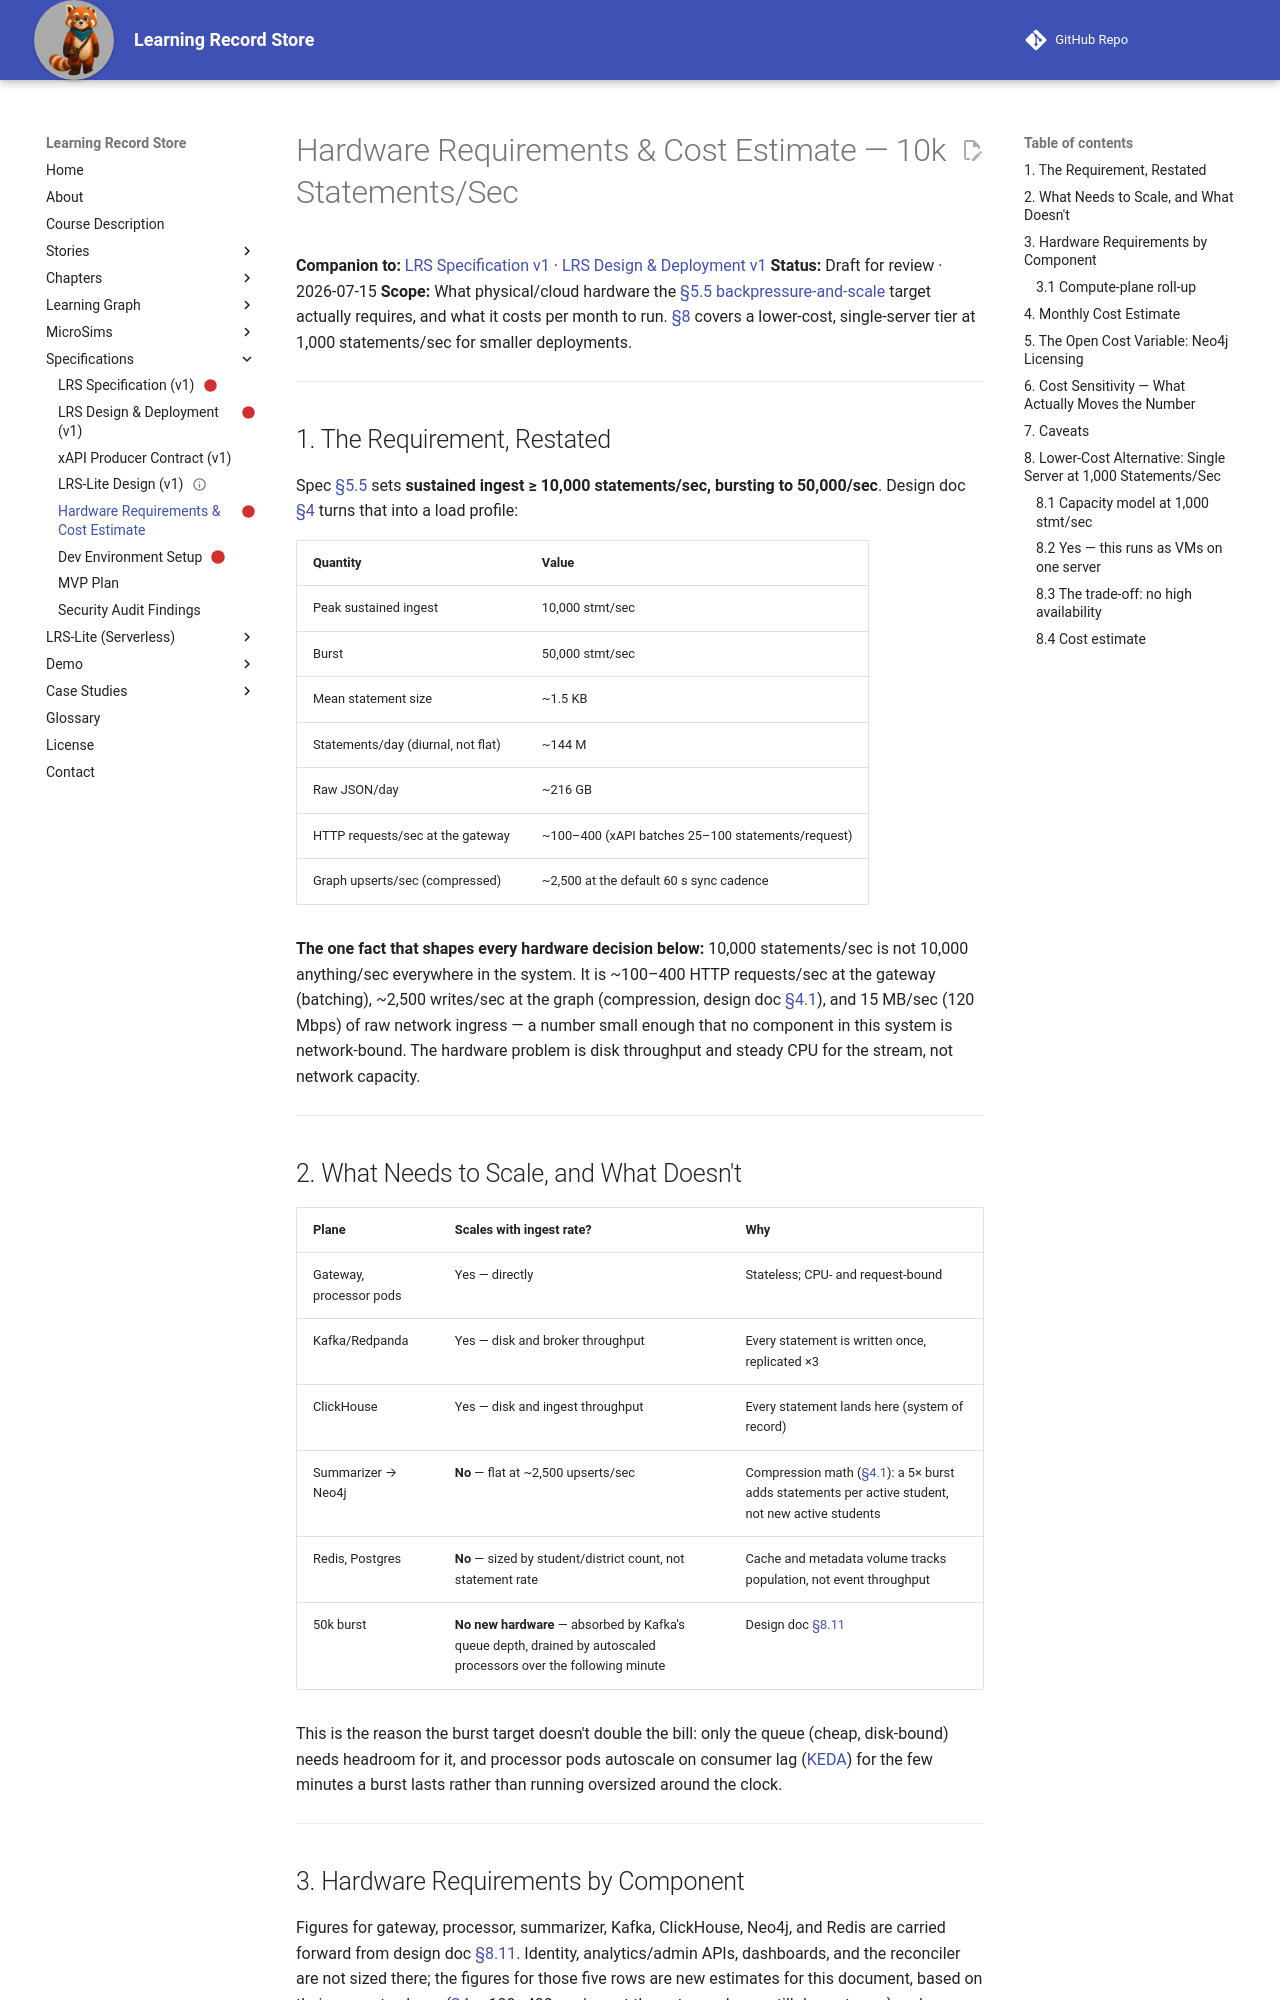

repository: dmccreary/learning-record-store · page: specs/hardware-requirements/index.html · generator: mkdocs

---
title: Hardware Requirements & Cost Estimate — 10k Statements/Sec
description: Server and cloud-infrastructure sizing for the LRS at the specification's peak-sustained ingest target and at a lower-cost single-server tier, with component-by-component monthly cost estimates.
image: ../img/cover.png
status: scaffold
---

# Hardware Requirements & Cost Estimate — 10k Statements/Sec

**Companion to:** [LRS Specification v1](./lrs-spec-v1.md) · [LRS Design & Deployment v1](./lrs-design-v1.md)
**Status:** Draft for review · 2026-07-15
**Scope:** What physical/cloud hardware the [§5.5 backpressure-and-scale](./lrs-spec-v1.md#55-backpressure-and-scale) target actually requires, and what it costs per month to run. [§8](#8-lower-cost-alternative-single-server-at-1000-statementssec) covers a lower-cost, single-server tier at 1,000 statements/sec for smaller deployments.

---

## 1. The Requirement, Restated

Spec [§5.5](./lrs-spec-v1.md#55-backpressure-and-scale) sets **sustained ingest ≥ 10,000 statements/sec, bursting to 50,000/sec**. Design doc [§4](./lrs-design-v1.md#4-capacity-model) turns that into a load profile:

| Quantity | Value |
|----------|-------|
| Peak sustained ingest | 10,000 stmt/sec |
| Burst | 50,000 stmt/sec |
| Mean statement size | ~1.5 KB |
| Statements/day (diurnal, not flat) | ~144 M |
| Raw JSON/day | ~216 GB |
| HTTP requests/sec at the gateway | ~100–400 (xAPI batches 25–100 statements/request) |
| Graph upserts/sec (compressed) | ~2,500 at the default 60 s sync cadence |

**The one fact that shapes every hardware decision below:** 10,000 statements/sec is not 10,000 anything/sec everywhere in the system. It is ~100–400 HTTP requests/sec at the gateway (batching), ~2,500 writes/sec at the graph (compression, design doc [§4.1](./lrs-design-v1.md#41-the-compression-math)), and 15 MB/sec (120 Mbps) of raw network ingress — a number small enough that no component in this system is network-bound. The hardware problem is disk throughput and steady CPU for the stream, not network capacity.

---

## 2. What Needs to Scale, and What Doesn't

| Plane | Scales with ingest rate? | Why |
|-------|--------------------------|-----|
| Gateway, processor pods | Yes — directly | Stateless; CPU- and request-bound |
| Kafka/Redpanda | Yes — disk and broker throughput | Every statement is written once, replicated ×3 |
| ClickHouse | Yes — disk and ingest throughput | Every statement lands here (system of record) |
| Summarizer → Neo4j | **No** — flat at ~2,500 upserts/sec | Compression math ([§4.1](./lrs-design-v1.md#41-the-compression-math)): a 5× burst adds statements per active student, not new active students |
| Redis, Postgres | **No** — sized by student/district count, not statement rate | Cache and metadata volume tracks population, not event throughput |
| 50k burst | **No new hardware** — absorbed by Kafka's queue depth, drained by autoscaled processors over the following minute | Design doc [§8.11](./lrs-design-v1.md#811-production-sizing-at-10k-statementssec) |

This is the reason the burst target doesn't double the bill: only the queue (cheap, disk-bound) needs headroom for it, and processor pods autoscale on consumer lag ([KEDA](../glossary.md#kubernetes-event-driven-autoscaling-keda)) for the few minutes a burst lasts rather than running oversized around the clock.

---
